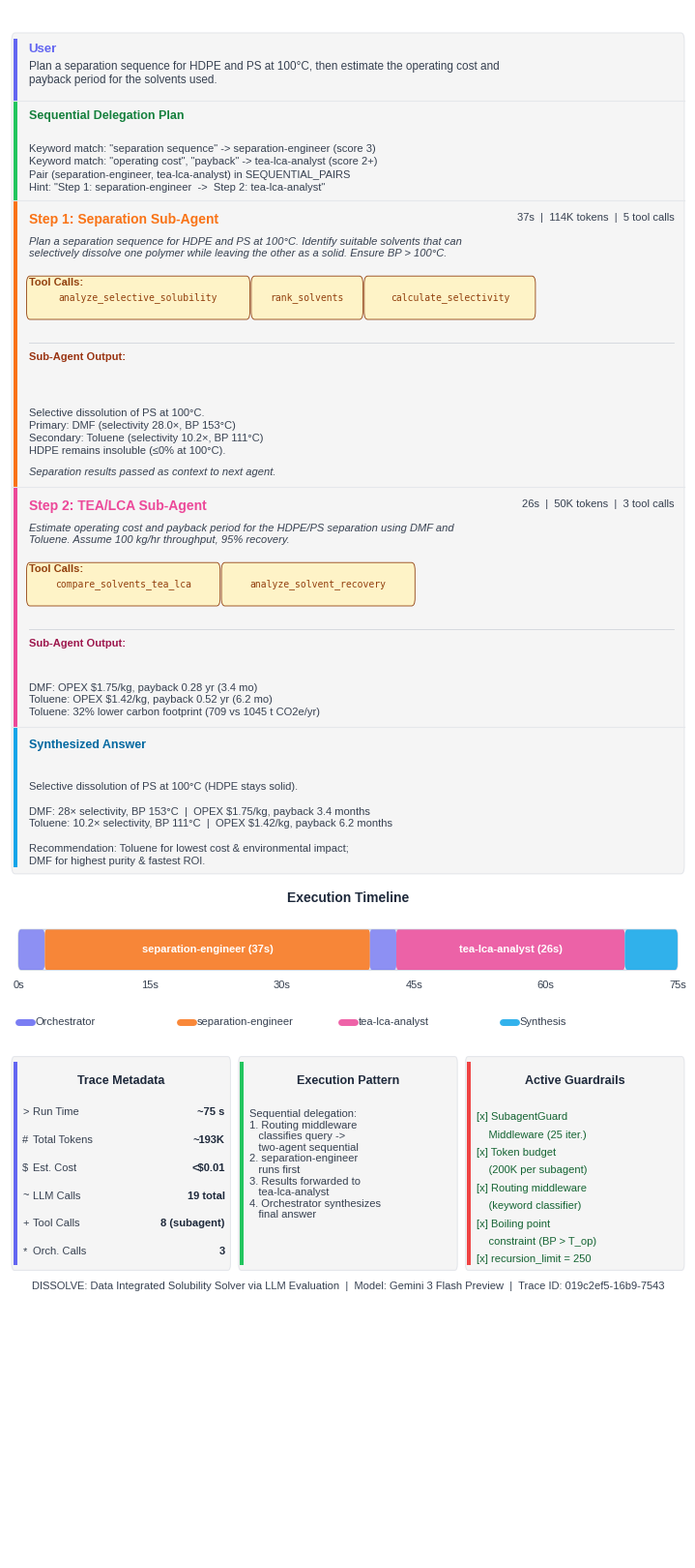

Write the Python code that produced this figure. (Note: this script raises an exception after producing the figure.)
"""
Visualize DISSOLVE agent trace in publication-quality style.
Inspired by El Agente Quntur (arXiv:2602.04850v1) grey agent output boxes.
"""

import matplotlib
matplotlib.use("Agg")
matplotlib.rcParams["font.family"] = "sans-serif"
matplotlib.rcParams["font.sans-serif"] = [
    "Liberation Sans", "Arial", "DejaVu Sans",
]
import matplotlib.pyplot as plt
from matplotlib.patches import FancyBboxPatch, Rectangle
import textwrap


# ── Trace data (from LangSmith trace 019c2ef5) ──────────────────────────
TRACE = {
    "query": (
        "Plan a separation sequence for HDPE and PS at 100\u00b0C, then estimate "
        "the operating cost and payback period for the solvents used."
    ),
    "total_duration_s": 75,
    "total_tokens": 192_891,
    "total_runs": 116,
    "orchestrator_llm_calls": 3,
    "step1": {
        "agent": "separation-engineer",
        "duration_s": 37,
        "tokens": 113_994,
        "tool_calls": [
            "analyze_selective_solubility_enhanced",
            "analyze_selective_solubility_enhanced",
            "rank_solvents_for_separation",
            "calculate_selectivity_detailed",
            "calculate_selectivity_detailed",
        ],
        "description": (
            "Plan a separation sequence for HDPE and PS at 100\u00b0C. Identify "
            "suitable solvents that can selectively dissolve one polymer while "
            "leaving the other as a solid. Ensure BP > 100\u00b0C."
        ),
        "result_summary": (
            "Selective dissolution of PS at 100\u00b0C.\n"
            "Primary: DMF (selectivity 28.0\u00d7, BP 153\u00b0C)\n"
            "Secondary: Toluene (selectivity 10.2\u00d7, BP 111\u00b0C)\n"
            "HDPE remains insoluble (\u22640% at 100\u00b0C)."
        ),
    },
    "step2": {
        "agent": "tea-lca-analyst",
        "duration_s": 26,
        "tokens": 49_961,
        "tool_calls": [
            "compare_solvents_tea_lca",
            "analyze_solvent_recovery_tea",
            "analyze_solvent_recovery_tea",
        ],
        "description": (
            "Estimate operating cost and payback period for the HDPE/PS "
            "separation using DMF and Toluene. Assume 100 kg/hr throughput, "
            "95% recovery."
        ),
        "result_summary": (
            "DMF: OPEX $1.75/kg, payback 0.28 yr (3.4 mo)\n"
            "Toluene: OPEX $1.42/kg, payback 0.52 yr (6.2 mo)\n"
            "Toluene: 32% lower carbon footprint (709 vs 1045 t CO2e/yr)"
        ),
    },
}

# Short display names for tool calls
TOOL_SHORT = {
    "analyze_selective_solubility_enhanced": "analyze_selective_solubility",
    "calculate_selectivity_detailed": "calculate_selectivity",
    "rank_solvents_for_separation": "rank_solvents",
    "compare_solvents_tea_lca": "compare_solvents_tea_lca",
    "analyze_solvent_recovery_tea": "analyze_solvent_recovery",
}


# ── Color palette (Quntur-inspired) ─────────────────────────────────────
C_BG         = "#FFFFFF"
C_BOX_BG     = "#F5F5F5"   # Light grey box fill
C_BOX_BORDER = "#E5E7EB"   # Subtle border

# Accent colors (left bar + role icon)
C_USER       = "#6366F1"   # Indigo
C_ROUTER     = "#22C55E"   # Green
C_SEP_ENG    = "#F97316"   # Orange
C_TEA_LCA    = "#EC4899"   # Pink
C_SYNTH      = "#0EA5E9"   # Sky blue

# Text — all text uses C_BODY or C_TITLE (no grey)
C_TITLE      = "#1E293B"
C_BODY       = "#374151"

# Tool pills
C_TOOL_BG    = "#FEF3C7"
C_TOOL_TEXT  = "#92400E"

# Arrows (non-text, so grey is OK)
C_ARROW      = "#000000"


# ── Layout constants (optimised for 7-inch width) ───────────────────────
LEFT     = 0.003           # near-zero left margin
MAIN_W   = 0.994           # boxes span ~6.96 inches at 7" width
MID      = LEFT + MAIN_W / 2
INPAD    = 0.015           # internal padding (tighter for narrow figure)
ACCENT_W = 0.006           # left accent bar width
CL       = LEFT + ACCENT_W + INPAD + 0.004  # content left edge
CR       = LEFT + MAIN_W - INPAD             # content right edge
CW       = CR - CL                           # content width

# Spacing
ROLE_GAP  = 0.008          # gap between role label and its box (tight)
ARROW_GAP = 0.026          # gap between previous box and next role label (loose)


# ── Helper functions ────────────────────────────────────────────────────

def draw_quntur_box(ax, x, y, w, h, accent_color, radius=0.005):
    """Grey box with colored left accent bar (Quntur paper style)."""
    box = FancyBboxPatch(
        (x, y), w, h,
        boxstyle=f"round,pad=0,rounding_size={radius}",
        facecolor=C_BOX_BG, edgecolor=C_BOX_BORDER, linewidth=0.8,
        transform=ax.transAxes, clip_on=False, zorder=2,
    )
    ax.add_patch(box)
    accent = Rectangle(
        (x + 0.002, y + radius * 0.8),
        ACCENT_W, h - radius * 1.6,
        facecolor=accent_color, edgecolor="none",
        transform=ax.transAxes, clip_on=False, zorder=3,
    )
    ax.add_patch(accent)


def draw_role_label(ax, x, y, color, label):
    """Colored rounded-square icon + bold role name above a box."""
    icon = FancyBboxPatch(
        (x, y - 0.004), 0.009, 0.009,
        boxstyle="round,pad=0,rounding_size=0.002",
        facecolor=color, edgecolor="none",
        transform=ax.transAxes, clip_on=False, zorder=5,
    )
    ax.add_patch(icon)
    ax.text(
        x + 0.013, y + 0.001, label,
        fontsize=9.5, fontweight="bold", color=C_TITLE,
        va="center", transform=ax.transAxes, zorder=5,
    )


def draw_arrow(ax, x, y1, y2, color=C_ARROW, lw=1.5):
    """Downward arrow between boxes."""
    ax.annotate(
        "", xy=(x, y2), xytext=(x, y1),
        xycoords="axes fraction", textcoords="axes fraction",
        arrowprops=dict(
            arrowstyle="-|>", color=color, lw=lw,
            connectionstyle="arc3,rad=0",
        ),
        zorder=3,
    )


def draw_divider(ax, x1, x2, y, color="#D1D5DB", lw=0.6):
    """Thin horizontal divider line."""
    ax.plot(
        [x1, x2], [y, y],
        color=color, lw=lw, transform=ax.transAxes, zorder=3,
    )


def draw_tool_pills(ax, x, y, tools, max_w):
    """Draw tool-call pills, wrapping to new rows as needed."""
    col_x = x
    row_y = y
    for tool in tools:
        short = TOOL_SHORT.get(tool, tool)
        # Character width calibrated for 7-inch figure at fontsize 8 monospace
        tw = len(short) * 0.011 + 0.016
        if col_x + tw > x + max_w:
            col_x = x
            row_y -= 0.028
        pill = FancyBboxPatch(
            (col_x, row_y - 0.010), tw, 0.022,
            boxstyle="round,pad=0.003,rounding_size=0.005",
            facecolor=C_TOOL_BG, edgecolor=C_TOOL_TEXT, linewidth=0.6,
            transform=ax.transAxes, clip_on=False, zorder=4,
        )
        ax.add_patch(pill)
        ax.text(
            col_x + tw / 2, row_y + 0.001, short,
            ha="center", va="center", fontsize=7, color=C_TOOL_TEXT,
            fontfamily="monospace", transform=ax.transAxes, zorder=5,
        )
        col_x += tw + 0.008


def wrap(text, width=90):
    """Wrap long lines while preserving explicit newlines."""
    lines = text.split("\n")
    wrapped = []
    for line in lines:
        if len(line) > width:
            wrapped.extend(textwrap.wrap(line, width=width))
        else:
            wrapped.append(line)
    return "\n".join(wrapped)


# ── Main figure ─────────────────────────────────────────────────────────

def create_trace_figure():
    fig, ax = plt.subplots(1, 1, figsize=(7, 16))
    ax.set_xlim(0, 1)
    ax.set_ylim(0, 1)
    ax.axis("off")
    ax.set_position([0, 0, 1, 1])
    fig.patch.set_facecolor(C_BG)

    # ── Stacked-card layout: all sections in one rounded box ──────
    y_top = 0.985

    # Section heights (compact — deduplicated pills need less space)
    qh  = 0.044    # User query (with "User" title inside)
    ph  = 0.064    # Routing middleware
    s1h = 0.185    # Separation sub-agent (+ context handoff line)
    s2h = 0.155    # TEA/LCA sub-agent
    ah  = 0.095    # Orchestrator synthesized answer

    sections = [
        (qh,  C_USER),
        (ph,  C_ROUTER),
        (s1h, C_SEP_ENG),
        (s2h, C_TEA_LCA),
        (ah,  C_SYNTH),
    ]
    total_h = sum(h for h, _ in sections)
    stack_bot = y_top - total_h

    # One big rounded container
    big = FancyBboxPatch(
        (LEFT, stack_bot), MAIN_W, total_h,
        boxstyle="round,pad=0,rounding_size=0.005",
        facecolor=C_BOX_BG, edgecolor=C_BOX_BORDER, linewidth=0.8,
        transform=ax.transAxes, clip_on=False, zorder=2,
    )
    ax.add_patch(big)

    # Colored accent bars for each section
    sec_y = y_top
    for i, (h, color) in enumerate(sections):
        sec_y -= h
        ti = 0.004 if i == 0 else 0
        bi = 0.004 if i == len(sections) - 1 else 0
        bar = Rectangle(
            (LEFT + 0.003, sec_y + bi), ACCENT_W, h - ti - bi,
            facecolor=color, edgecolor="none",
            transform=ax.transAxes, clip_on=False, zorder=3,
        )
        ax.add_patch(bar)

    # Thin dividers between sections
    div_y = y_top
    for h, _ in sections[:-1]:
        div_y -= h
        ax.plot(
            [LEFT, LEFT + MAIN_W], [div_y, div_y],
            color=C_BOX_BORDER, lw=0.8,
            transform=ax.transAxes, zorder=4,
        )

    # Compute section y-positions
    qy  = y_top - qh
    py  = qy - ph
    s1y = py - s1h
    s2y = s1y - s2h
    ay  = s2y - ah

    # ── 1. User Query ─────────────────────────────────────────────
    ax.text(
        CL, qy + qh - 0.007, "User",
        fontsize=9.5, fontweight="bold", color=C_USER,
        transform=ax.transAxes, va="top", zorder=5,
    )
    ax.text(
        CL, qy + qh - 0.018, wrap(TRACE["query"]),
        fontsize=8.5, color=C_BODY, transform=ax.transAxes,
        va="top", zorder=5,
    )

    # ── 2. Routing Middleware ─────────────────────────────────────
    ax.text(
        CL, py + ph - 0.006,
        "Sequential Delegation Plan",
        fontsize=9, fontweight="bold", color="#15803D",
        transform=ax.transAxes, va="top", zorder=5,
    )
    plan_text = (
        'Keyword match: "separation sequence" -> separation-engineer (score 3)\n'
        'Keyword match: "operating cost", "payback" -> tea-lca-analyst (score 2+)\n'
        'Pair (separation-engineer, tea-lca-analyst) in SEQUENTIAL_PAIRS\n'
        'Hint: "Step 1: separation-engineer  ->  Step 2: tea-lca-analyst"'
    )
    ax.text(
        CL, py + 0.005, plan_text,
        fontsize=8, color=C_BODY, transform=ax.transAxes,
        va="bottom", zorder=5, linespacing=1.4,
    )

    # ── 3. Step 1: Separation Sub-Agent ───────────────────────────
    ax.text(
        CL, s1y + s1h - 0.008,
        "Step 1: Separation Sub-Agent",
        fontsize=10, fontweight="bold", color=C_SEP_ENG,
        transform=ax.transAxes, va="top", zorder=5,
    )
    ax.text(
        CR, s1y + s1h - 0.008,
        "37s  |  114K tokens  |  5 tool calls",
        fontsize=8, color=C_BODY, ha="right",
        transform=ax.transAxes, va="top", zorder=5,
    )
    ax.text(
        CL, s1y + s1h - 0.024,
        wrap(TRACE["step1"]["description"]),
        fontsize=8, color=C_BODY, transform=ax.transAxes,
        va="top", zorder=5, style="italic",
    )
    ax.text(
        CL, s1y + s1h - 0.050,
        "Tool Calls:",
        fontsize=8, fontweight="bold", color=C_TOOL_TEXT,
        transform=ax.transAxes, va="top", zorder=5,
    )
    draw_tool_pills(
        ax, CL, s1y + s1h - 0.064,
        list(dict.fromkeys(TRACE["step1"]["tool_calls"])), max_w=CW,
    )
    draw_divider(ax, CL, CR, s1y + s1h - 0.092)
    ax.text(
        CL, s1y + s1h - 0.098,
        "Sub-Agent Output:",
        fontsize=8, fontweight="bold", color="#9A3412",
        transform=ax.transAxes, va="top", zorder=5,
    )
    ax.text(
        CL, s1y + 0.020,
        TRACE["step1"]["result_summary"],
        fontsize=8, color=C_BODY, transform=ax.transAxes,
        va="bottom", zorder=5, linespacing=1.35,
    )
    ax.text(
        CL, s1y + 0.006,
        "Separation results passed as context to next agent.",
        fontsize=8, color=C_BODY, transform=ax.transAxes,
        va="bottom", zorder=5, style="italic",
    )

    # ── 4. Step 2: TEA/LCA Sub-Agent ─────────────────────────────
    ax.text(
        CL, s2y + s2h - 0.008,
        "Step 2: TEA/LCA Sub-Agent",
        fontsize=10, fontweight="bold", color=C_TEA_LCA,
        transform=ax.transAxes, va="top", zorder=5,
    )
    ax.text(
        CR, s2y + s2h - 0.008,
        "26s  |  50K tokens  |  3 tool calls",
        fontsize=8, color=C_BODY, ha="right",
        transform=ax.transAxes, va="top", zorder=5,
    )
    ax.text(
        CL, s2y + s2h - 0.024,
        wrap(TRACE["step2"]["description"]),
        fontsize=8, color=C_BODY, transform=ax.transAxes,
        va="top", zorder=5, style="italic",
    )
    ax.text(
        CL, s2y + s2h - 0.050,
        "Tool Calls:",
        fontsize=8, fontweight="bold", color=C_TOOL_TEXT,
        transform=ax.transAxes, va="top", zorder=5,
    )
    draw_tool_pills(
        ax, CL, s2y + s2h - 0.064,
        list(dict.fromkeys(TRACE["step2"]["tool_calls"])), max_w=CW,
    )
    draw_divider(ax, CL, CR, s2y + s2h - 0.092)
    ax.text(
        CL, s2y + s2h - 0.098,
        "Sub-Agent Output:",
        fontsize=8, fontweight="bold", color="#9D174D",
        transform=ax.transAxes, va="top", zorder=5,
    )
    ax.text(
        CL, s2y + 0.006,
        TRACE["step2"]["result_summary"],
        fontsize=8, color=C_BODY, transform=ax.transAxes,
        va="bottom", zorder=5, linespacing=1.35,
    )

    # ── 5. Orchestrator Synthesized Answer ────────────────────────
    ax.text(
        CL, ay + ah - 0.008,
        "Synthesized Answer",
        fontsize=9, fontweight="bold", color="#0369A1",
        transform=ax.transAxes, va="top", zorder=5,
    )
    synth = (
        "Selective dissolution of PS at 100\u00b0C (HDPE stays solid).\n"
        "\n"
        "DMF: 28\u00d7 selectivity, BP 153\u00b0C  |  OPEX $1.75/kg, payback 3.4 months\n"
        "Toluene: 10.2\u00d7 selectivity, BP 111\u00b0C  |  OPEX $1.42/kg, payback 6.2 months\n"
        "\n"
        "Recommendation: Toluene for lowest cost & environmental impact;\n"
        "DMF for highest purity & fastest ROI."
    )
    ax.text(
        CL, ay + 0.005, synth,
        fontsize=8, color=C_BODY, transform=ax.transAxes,
        va="bottom", zorder=5, linespacing=1.35,
    )

    y = ay - 0.018

    # ── 6. Execution Timeline ─────────────────────────────────────
    ax.text(
        0.50, y, "Execution Timeline",
        ha="center", fontsize=10, fontweight="bold", color=C_TITLE,
        transform=ax.transAxes,
    )
    y -= 0.018

    bar_left = LEFT + 0.01
    bar_w = MAIN_W - 0.02
    bar_h = 0.026
    bar_y = y - bar_h

    bg_bar = FancyBboxPatch(
        (bar_left, bar_y), bar_w, bar_h,
        boxstyle="round,pad=0,rounding_size=0.004",
        facecolor="#F1F5F9", edgecolor="#CBD5E1", linewidth=1,
        transform=ax.transAxes, zorder=2,
    )
    ax.add_patch(bg_bar)

    # Orchestrator init (0-3s)
    orch_w = (3 / 75) * bar_w
    ax.add_patch(FancyBboxPatch(
        (bar_left, bar_y), orch_w, bar_h,
        boxstyle="round,pad=0,rounding_size=0.004",
        facecolor=C_USER, edgecolor="none", alpha=0.7,
        transform=ax.transAxes, zorder=3,
    ))

    # Step 1 (3-40s)
    s1_start = bar_left + (3 / 75) * bar_w
    s1_bw = (37 / 75) * bar_w
    ax.add_patch(FancyBboxPatch(
        (s1_start, bar_y), s1_bw, bar_h,
        boxstyle="round,pad=0,rounding_size=0.003",
        facecolor=C_SEP_ENG, edgecolor="none", alpha=0.85,
        transform=ax.transAxes, zorder=3,
    ))
    ax.text(
        s1_start + s1_bw / 2, bar_y + bar_h / 2,
        "separation-engineer (37s)",
        ha="center", va="center", fontsize=8, color="white", fontweight="bold",
        transform=ax.transAxes, zorder=4,
    )

    # Handoff (40-43s)
    ho_start = bar_left + (40 / 75) * bar_w
    ho_w = (3 / 75) * bar_w
    ax.add_patch(FancyBboxPatch(
        (ho_start, bar_y), ho_w, bar_h,
        boxstyle="round,pad=0,rounding_size=0.003",
        facecolor=C_USER, edgecolor="none", alpha=0.7,
        transform=ax.transAxes, zorder=3,
    ))

    # Step 2 (43-69s)
    s2_start = bar_left + (43 / 75) * bar_w
    s2_bw = (26 / 75) * bar_w
    ax.add_patch(FancyBboxPatch(
        (s2_start, bar_y), s2_bw, bar_h,
        boxstyle="round,pad=0,rounding_size=0.003",
        facecolor=C_TEA_LCA, edgecolor="none", alpha=0.85,
        transform=ax.transAxes, zorder=3,
    ))
    ax.text(
        s2_start + s2_bw / 2, bar_y + bar_h / 2,
        "tea-lca-analyst (26s)",
        ha="center", va="center", fontsize=8, color="white", fontweight="bold",
        transform=ax.transAxes, zorder=4,
    )

    # Final synthesis (69-75s)
    fs_start = bar_left + (69 / 75) * bar_w
    fs_w = (6 / 75) * bar_w
    ax.add_patch(FancyBboxPatch(
        (fs_start, bar_y), fs_w, bar_h,
        boxstyle="round,pad=0,rounding_size=0.004",
        facecolor=C_SYNTH, edgecolor="none", alpha=0.85,
        transform=ax.transAxes, zorder=3,
    ))

    # Time labels
    y_time = bar_y - 0.012
    for t_sec in [0, 15, 30, 45, 60, 75]:
        tx = bar_left + (t_sec / 75) * bar_w
        ax.text(
            tx, y_time, f"{t_sec}s",
            ha="center", fontsize=8, color=C_BODY,
            transform=ax.transAxes,
        )

    # Timeline legend
    y_legend = y_time - 0.022
    legend_items = [
        (C_USER,    "Orchestrator"),
        (C_SEP_ENG, "separation-engineer"),
        (C_TEA_LCA, "tea-lca-analyst"),
        (C_SYNTH,   "Synthesis"),
    ]
    lx = bar_left
    leg_spacing = (bar_w - 0.02) / 4
    for color, label in legend_items:
        ax.plot(
            [lx, lx + 0.02], [y_legend, y_legend],
            color=color, lw=5, transform=ax.transAxes,
            solid_capstyle="round", zorder=3, alpha=0.85,
        )
        ax.text(
            lx + 0.025, y_legend, label,
            fontsize=8, color=C_BODY, va="center",
            transform=ax.transAxes,
        )
        lx += leg_spacing

    y = y_legend - 0.022

    # ── 7. Bottom Panels ────────────────────────────────────────────
    panel_h = 0.138
    panel_y = y - panel_h
    panel_gap = 0.012
    pw = (MAIN_W - 2 * panel_gap) / 3
    p1x = LEFT
    p2x = LEFT + pw + panel_gap
    p3x = LEFT + 2 * (pw + panel_gap)

    # Panel content helper offsets
    pcl = ACCENT_W + 0.010  # content left inside panel

    # Panel 1: Trace Metadata
    draw_quntur_box(ax, p1x, panel_y, pw, panel_h, C_USER, radius=0.004)
    ax.text(
        p1x + pw / 2, panel_y + panel_h - 0.012,
        "Trace Metadata",
        ha="center", va="top", fontsize=9, fontweight="bold",
        color=C_TITLE, transform=ax.transAxes,
    )

    metrics = [
        (">", "Run Time",     "~75 s"),
        ("#", "Total Tokens", "~193K"),
        ("$", "Est. Cost",    "<$0.01"),
        ("~", "LLM Calls",    "19 total"),
        ("+", "Tool Calls",   "8 (subagent)"),
        ("*", "Orch. Calls",  "3"),
    ]
    my = panel_y + panel_h - 0.036
    for icon, label, value in metrics:
        ax.text(
            p1x + pcl, my, icon,
            fontsize=8, color=C_BODY, transform=ax.transAxes,
            va="center", zorder=5,
        )
        ax.text(
            p1x + pcl + 0.016, my, label,
            fontsize=8, color=C_BODY, transform=ax.transAxes,
            va="center", zorder=5,
        )
        ax.text(
            p1x + pw - 0.008, my, value,
            fontsize=8, fontweight="bold", color=C_TITLE,
            ha="right", transform=ax.transAxes, va="center", zorder=5,
        )
        my -= 0.018

    # Panel 2: Execution Pattern
    draw_quntur_box(ax, p2x, panel_y, pw, panel_h, C_ROUTER, radius=0.004)
    ax.text(
        p2x + pw / 2, panel_y + panel_h - 0.012,
        "Execution Pattern",
        ha="center", va="top", fontsize=9, fontweight="bold",
        color=C_TITLE, transform=ax.transAxes,
    )
    pattern_text = (
        "Sequential delegation:\n"
        "1. Routing middleware\n"
        "   classifies query ->\n"
        "   two-agent sequential\n"
        "2. separation-engineer\n"
        "   runs first\n"
        "3. Results forwarded to\n"
        "   tea-lca-analyst\n"
        "4. Orchestrator synthesizes\n"
        "   final answer"
    )
    ax.text(
        p2x + pcl, panel_y + panel_h - 0.034,
        pattern_text,
        fontsize=8, color=C_BODY, transform=ax.transAxes,
        va="top", zorder=5, linespacing=1.2,
    )

    # Panel 3: Active Guardrails
    draw_quntur_box(ax, p3x, panel_y, pw, panel_h, "#EF4444", radius=0.004)
    ax.text(
        p3x + pw / 2, panel_y + panel_h - 0.012,
        "Active Guardrails",
        ha="center", va="top", fontsize=9, fontweight="bold",
        color=C_TITLE, transform=ax.transAxes,
    )
    guardrails = [
        "[x] SubagentGuard",
        "    Middleware (25 iter.)",
        "[x] Token budget",
        "    (200K per subagent)",
        "[x] Routing middleware",
        "    (keyword classifier)",
        "[x] Boiling point",
        "    constraint (BP > T_op)",
        "[x] recursion_limit = 250",
    ]
    gy = panel_y + panel_h - 0.036
    for g in guardrails:
        ax.text(
            p3x + pcl, gy, g,
            fontsize=8, color="#166534", transform=ax.transAxes,
            va="top", zorder=5,
        )
        gy -= 0.0115

    # ── Footer ──────────────────────────────────────────────────────
    ax.text(
        0.50, panel_y - 0.012,
        "DISSOLVE: Data Integrated Solubility Solver via LLM Evaluation  |  "
        "Model: Gemini 3 Flash Preview  |  "
        "Trace ID: 019c2ef5-16b9-7543",
        ha="center", fontsize=8, color=C_BODY,
        transform=ax.transAxes,
    )

    out_path = "/home/aaltamimi2/langchain-STRAP/architecture/sequential_trace.png"
    fig.savefig(out_path, dpi=300, facecolor=C_BG,
                bbox_inches="tight", pad_inches=0.08)
    print(f"Saved to {out_path}")
    plt.close()


if __name__ == "__main__":
    create_trace_figure()
